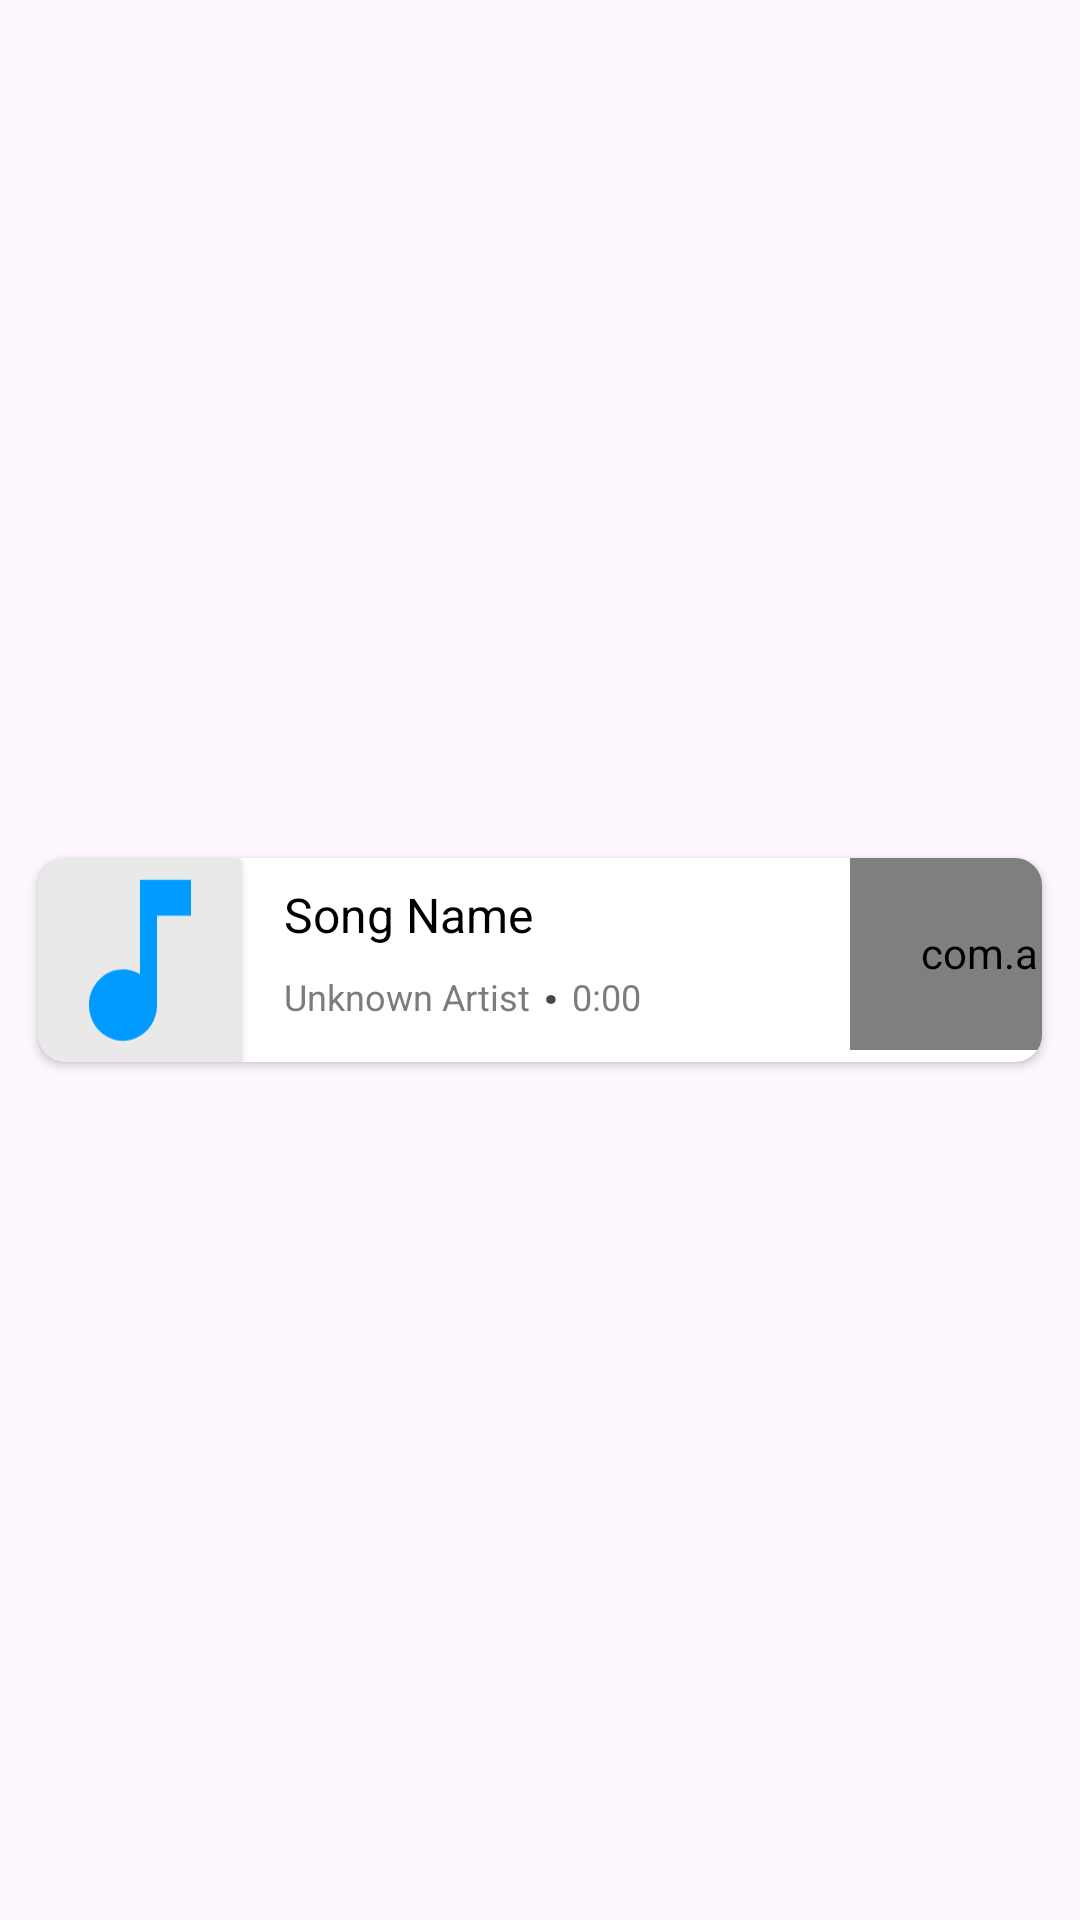

Reconstruct the res/layout file that produces this screen, plus the resources it refers to.
<!-- AndroidManifest.xml: application theme Theme.SpotifyClone -->
<!-- res/layout/song_row.xml -->
<?xml version="1.0" encoding="utf-8"?>
<LinearLayout xmlns:android="http://schemas.android.com/apk/res/android"
    android:layout_width="match_parent"
    android:layout_height="wrap_content"
    android:gravity="center"
    xmlns:app="http://schemas.android.com/apk/res-auto">

    <androidx.cardview.widget.CardView
        android:layout_width="match_parent"
        android:layout_height="wrap_content"
        app:cardCornerRadius="9dp"
        app:cardUseCompatPadding="true"
        android:layout_marginHorizontal="8dp"
        android:layout_marginVertical="3dp">

        <LinearLayout
            android:id="@+id/llRow"
            android:layout_width="match_parent"
            android:layout_height="match_parent"
            android:layout_gravity="center">

            <androidx.cardview.widget.CardView
                android:layout_width="68dp"
                android:layout_height="68dp">

                <ImageView
                    android:id="@+id/song_logo"
                    android:layout_width="match_parent"
                    android:layout_height="match_parent"
                    android:scaleType="centerCrop"
                    android:background="#16000000"
                    app:srcCompat="@drawable/baseline_music_note_24"
                    android:contentDescription="@string/song_logo" />

            </androidx.cardview.widget.CardView>

            <LinearLayout
                android:layout_width="match_parent"
                android:layout_height="wrap_content"
                android:orientation="vertical"
                android:layout_gravity="center"
                android:layout_marginHorizontal="14dp">
                <TextView
                    android:layout_width="match_parent"
                    android:layout_height="wrap_content"
                    android:text="@string/song_name"
                    android:textSize="16sp"
                    android:textColor="@color/black"
                    android:id="@+id/song_name"
                    android:ellipsize="end"
                    android:singleLine="true"/>

                <LinearLayout
                    android:layout_width="wrap_content"
                    android:layout_height="wrap_content"
                    android:layout_marginTop="3dp"
                    android:gravity="center_vertical">

                    <TextView
                        android:id="@+id/song_artist"
                        android:layout_width="wrap_content"
                        android:layout_height="wrap_content"
                        android:text="@string/unknown_artist"
                        android:textColor="#7C7C7C"
                        android:singleLine="true"
                        android:maxWidth="185dp"
                        android:ellipsize="end"
                        android:textSize="12sp"/>

                    <TextView
                        android:layout_width="wrap_content"
                        android:layout_height="wrap_content"
                        android:text="@string/separator"
                        android:textStyle="bold"
                        android:textSize="20sp"
                        android:layout_gravity="center"
                        android:layout_marginHorizontal="4dp"
                        />


                    <TextView
                        android:id="@+id/song_duration"
                        android:layout_width="wrap_content"
                        android:layout_height="wrap_content"
                        android:textColor="#7C7C7C"
                        android:textSize="12sp"
                        android:singleLine="true"
                        android:text="@string/default_time"/>

                </LinearLayout>


            </LinearLayout>

        </LinearLayout>

        <com.airbnb.lottie.LottieAnimationView
            android:id="@+id/playing_muzic_anime"
            android:layout_width="64dp"
            android:layout_height="64dp"
            app:lottie_rawRes="@raw/playing_muzic"
            android:layout_gravity="end"
            android:paddingStart="22dp"
            android:paddingVertical="22dp"
            app:lottie_loop="true"
            />

    </androidx.cardview.widget.CardView>

</LinearLayout>
<!-- resources referenced by this layout -->
<resources>
  <!-- drawable baseline_music_note_24 (drawable) -->
  <vector android:height="20dp" android:tint="#009bff"
      android:viewportHeight="24" android:viewportWidth="24"
      android:width="19dp" xmlns:android="http://schemas.android.com/apk/res/android">
      <path android:fillColor="@android:color/white" android:pathData="M12,3v10.55c-0.59,-0.34 -1.27,-0.55 -2,-0.55 -2.21,0 -4,1.79 -4,4s1.79,4 4,4 4,-1.79 4,-4V7h4V3h-6z"/>
  </vector>
  <string name="default_time">0:00</string>
  <string name="separator">·</string>
  <string name="song_logo">song logo</string>
  <string name="song_name">Song Name</string>
  <string name="unknown_artist">Unknown Artist</string>
  <style name="Theme.SpotifyClone" parent="Base.Theme.SpotifyClone" />
  <style name="Base.Theme.SpotifyClone" parent="Theme.Material3.DayNight.NoActionBar">
          
  
          <item name="colorControlNormal">#000</item>
      </style>
  <!-- not gathered from this repository: default colours our renderer supplied (Android Studio template values) -->
  <color name="black">#FF000000</color>
</resources>
